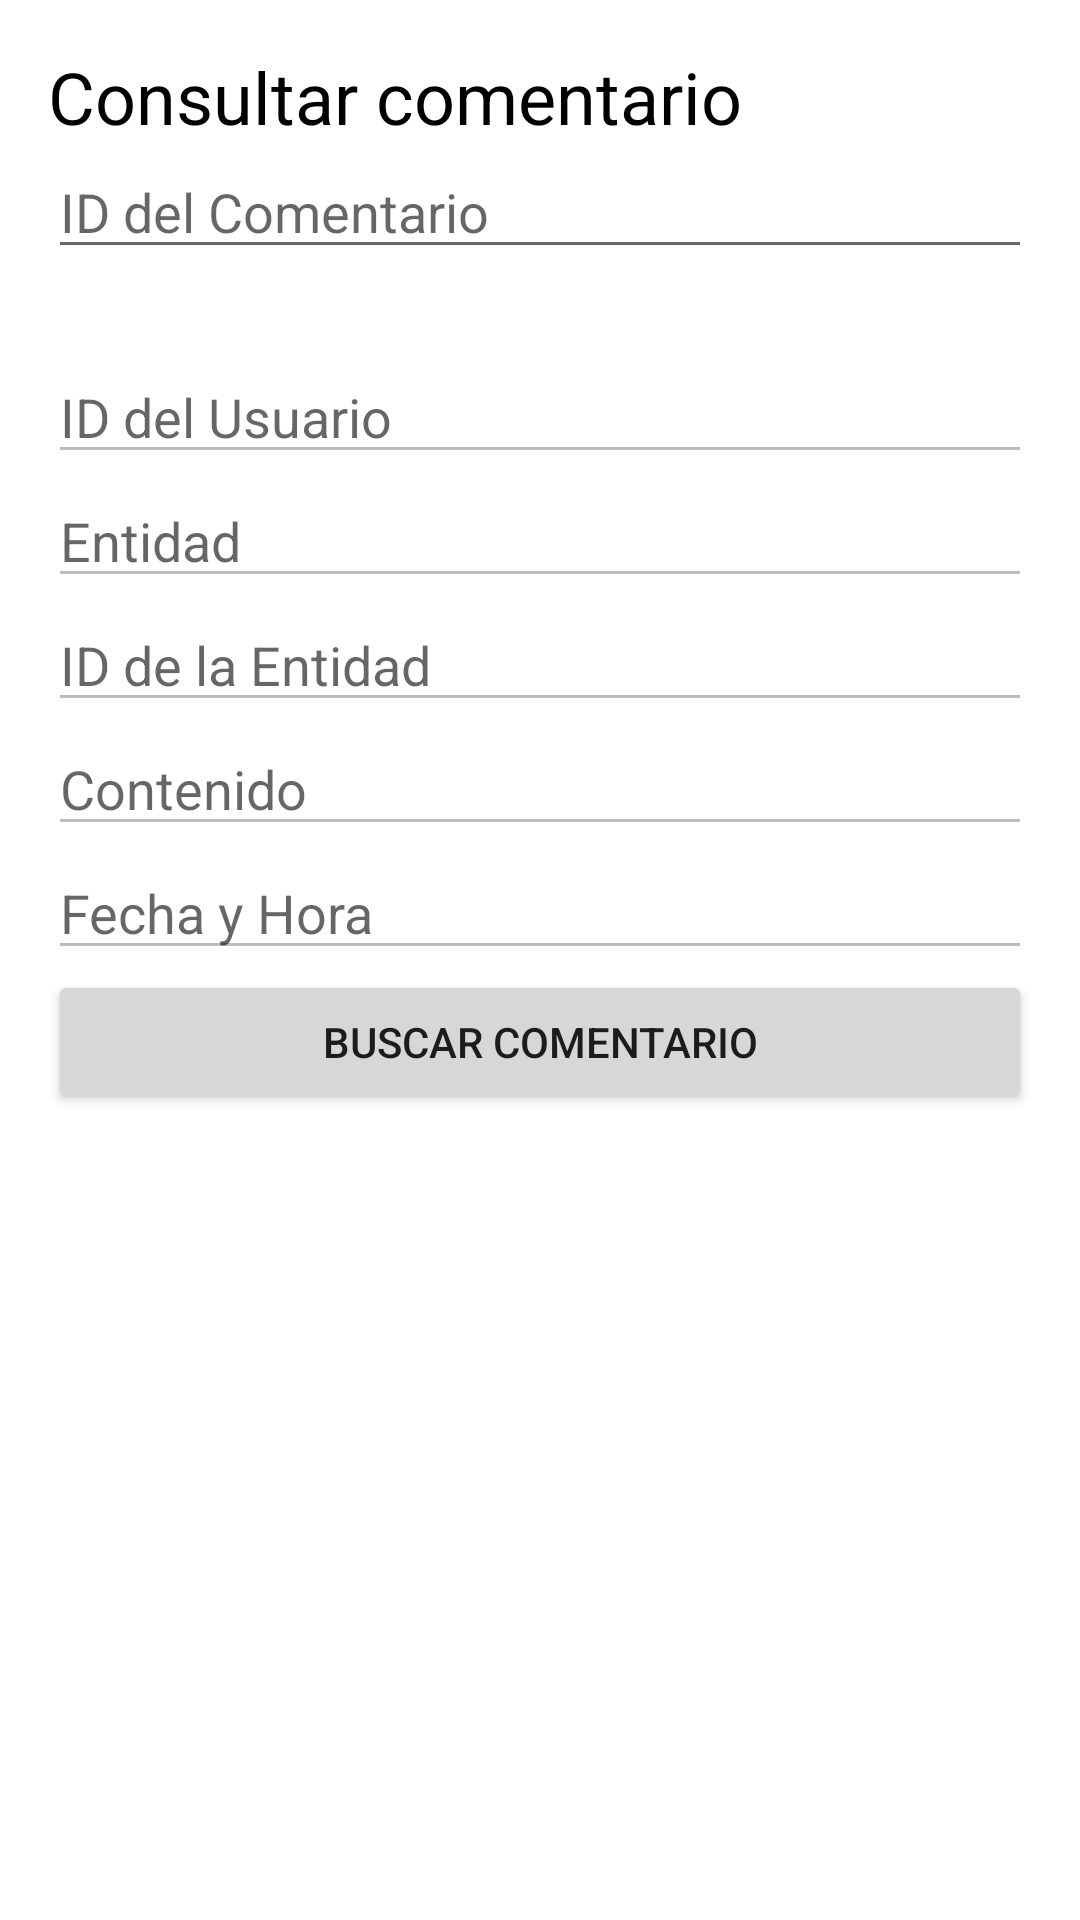

The Android layout XML behind this screen, and the referenced resources:
<!-- AndroidManifest.xml: application theme Theme.BudetBuddy -->
<!-- res/layout/fragment_read_comentario.xml -->
<?xml version="1.0" encoding="utf-8"?>
<FrameLayout xmlns:android="http://schemas.android.com/apk/res/android"
    xmlns:tools="http://schemas.android.com/tools"
    android:layout_width="match_parent"
    android:layout_height="match_parent"
    tools:context=".ui.comentario.read_comentario">

    <LinearLayout
        android:layout_width="match_parent"
        android:layout_height="match_parent"
        android:orientation="vertical"
        android:padding="16dp">

        <TextView
            android:id="@+id/textView35"
            android:layout_width="match_parent"
            android:layout_height="wrap_content"
            android:text="Consultar comentario"
            android:textColor="#000000"
            android:textSize="24sp" />

        <EditText
            android:id="@+id/text_read_id_comentario"
            android:layout_width="match_parent"
            android:layout_height="wrap_content"
            android:hint="ID del Comentario" />

        <TextView
            android:id="@+id/textView36"
            android:layout_width="match_parent"
            android:layout_height="wrap_content"
            android:text="TextView"
            android:textColor="#FFFFFF"
            android:textSize="20sp" />

        <EditText
            android:id="@+id/text_read_id_usuario"
            android:layout_width="match_parent"
            android:layout_height="wrap_content"
            android:hint="ID del Usuario"
            android:enabled="false" />

        <EditText
            android:id="@+id/text_read_entidad"
            android:layout_width="match_parent"
            android:layout_height="wrap_content"
            android:hint="Entidad"
            android:enabled="false" />

        <EditText
            android:id="@+id/text_read_id_entidad"
            android:layout_width="match_parent"
            android:layout_height="wrap_content"
            android:hint="ID de la Entidad"
            android:enabled="false" />

        <EditText
            android:id="@+id/text_read_contenido"
            android:layout_width="match_parent"
            android:layout_height="wrap_content"
            android:hint="Contenido"
            android:enabled="false" />

        <EditText
            android:id="@+id/text_read_fecha_hora"
            android:layout_width="match_parent"
            android:layout_height="wrap_content"
            android:hint="Fecha y Hora"
            android:enabled="false" />

        <Button
            android:id="@+id/btn_read_comentario"
            android:layout_width="match_parent"
            android:layout_height="wrap_content"
            android:text="Buscar Comentario" />

    </LinearLayout>

</FrameLayout>
<!-- resources referenced by this layout -->
<resources>
  <style name="Theme.BudetBuddy" parent="Theme.MaterialComponents.DayNight.DarkActionBar">
          
          <item name="colorPrimary">@color/purple_500</item>
          <item name="colorPrimaryVariant">@color/purple_700</item>
          <item name="colorOnPrimary">@color/white</item>
          
          <item name="colorSecondary">@color/teal_200</item>
          <item name="colorSecondaryVariant">@color/teal_700</item>
          <item name="colorOnSecondary">@color/black</item>
          
          <item name="android:statusBarColor">?attr/colorPrimaryVariant</item>
          
      </style>
  <!-- not gathered from this repository: default colours our renderer supplied (Android Studio template values) -->
  <color name="purple_500">#FF6200EE</color>
  <color name="purple_700">#FF3700B3</color>
  <color name="teal_200">#FF03DAC5</color>
  <color name="teal_700">#FF018786</color>
  <color name="black">#FF000000</color>
  <color name="white">#FFFFFFFF</color>
</resources>
